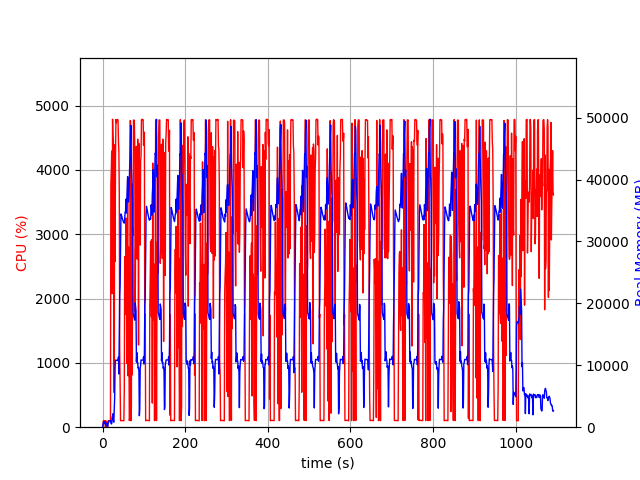

The data file committed next to this chart (first rows):
elapsed_time, nproc, cpu, mem_real, mem_virtual
4.7206878662109375e-05, 1, 0.0, 7.719, 3185
1.006, 6, 29.8, 297.2, 2198
2.013, 4, 101.2, 758, 2472
3.02, 5, 101.3, 883.8, 2983
4.028, 3, 99.2, 630.7, 2095
5.036, 3, 99.3, 726.7, 2095
6.043, 3, 100.2, 869.4, 2207
7.05, 4, 3.0, 416.1, 1949
8.058, 3, 99.3, 377.3, 1695
9.065, 3, 2.0, 319, 1603
10.07, 3, 0.0, 258.5, 1550
11.08, 5, 4.0, 653.2, 2515
12.09, 2, 1.0, 56.58, 162.4
13.1, 1, 97.2, 388.2, 1899
14.1, 1, 100.3, 874.2, 3185
15.11, 1, 100.1, 848.2, 3185
16.12, 1, 100.2, 1060, 2673
17.13, 1, 99.1, 1060, 2673
18.14, 1, 100.2, 1060, 2673
19.15, 1, 100.1, 1060, 2673
20.16, 1, 3773, 693.9, 6654
21.18, 1, 3986, 533.1, 6690
22.2, 1, 4291, 545.2, 6706
23.22, 1, 2076, 1657, 7263
24.24, 1, 4788, 1657, 7263
25.26, 1, 4500, 2169, 7263
26.28, 1, 4459, 1019, 7271
27.3, 1, 1255, 809.4, 8295
28.3, 1, 537.3, 2621, 9379
29.35, 1, 4389, 4836, 13229
30.36, 1, 2577, 9942, 22969
31.37, 1, 4165, 10832, 22969
32.39, 1, 4782, 10829, 22969
33.41, 1, 4732, 10804, 22969
34.43, 1, 4778, 10804, 22969
35.45, 1, 4781, 10804, 22969
36.47, 1, 4782, 10792, 22969
37.49, 1, 4777, 10792, 22969
38.5, 1, 4455, 11304, 22969
39.52, 1, 4282, 8592, 23384
40.54, 1, 3633, 14827, 38376
41.55, 1, 1221, 21301, 38376
42.56, 1, 644.6, 22948, 58856
43.57, 1, 100.3, 29562, 58856
44.58, 1, 102.2, 34443, 58856
45.58, 1, 104.2, 34263, 58856
46.59, 1, 103.2, 34038, 58856
47.6, 1, 102.3, 33753, 58856
48.61, 1, 102.2, 33531, 58856
49.61, 1, 102.3, 33324, 58856
50.62, 1, 100.2, 33144, 58856
51.63, 1, 100.4, 32997, 58856
52.63, 1, 581.7, 32961, 58856
53.64, 1, 2653, 33607, 58856
54.66, 1, 2618, 34746, 58856
55.67, 1, 1757, 34728, 58856
56.68, 1, 3250, 36833, 58856
57.69, 1, 2333, 34586, 58856
58.7, 1, 994.2, 36521, 83432
59.71, 1, 1564, 38927, 83432
... 1,018 more rows
